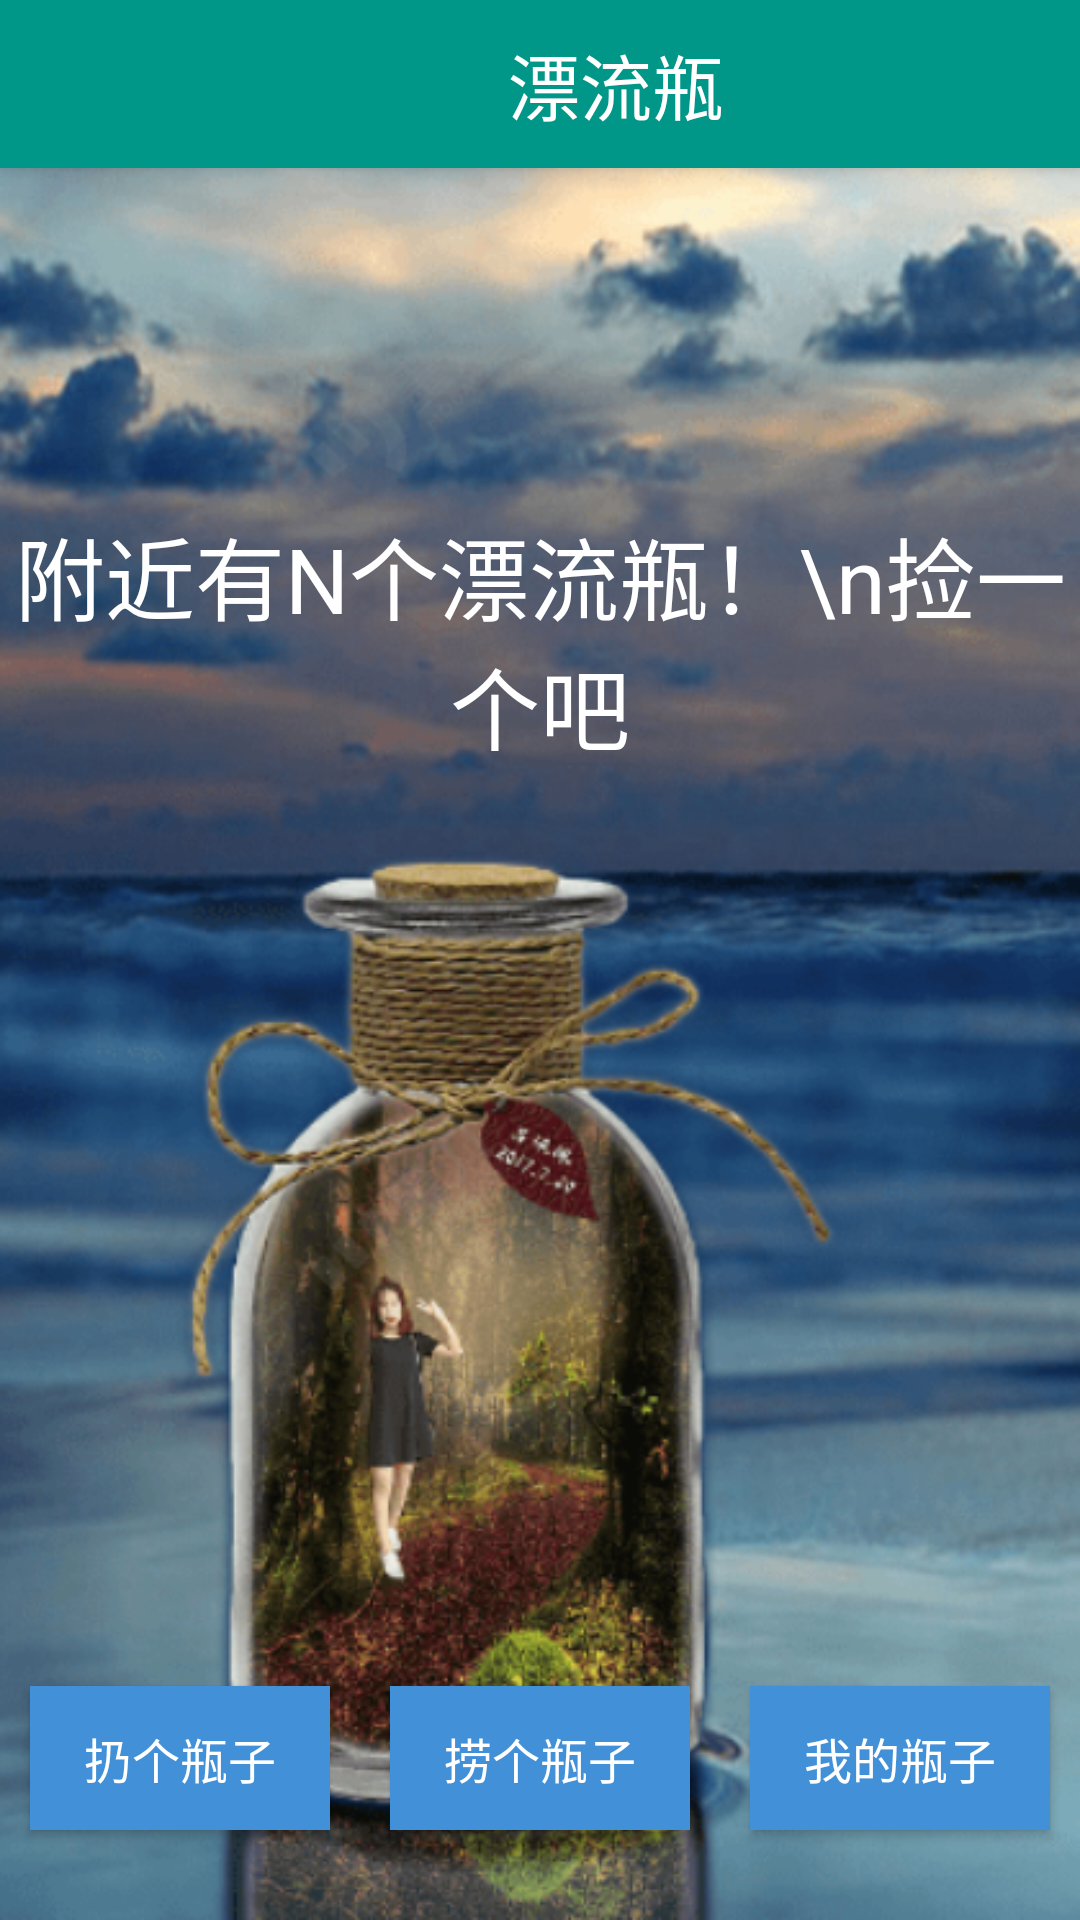

Write the Android layout XML for this screen, with the resource values it uses.
<!-- AndroidManifest.xml: application theme Theme.Wyr_TimeGarden -->
<!-- res/layout/activity_piaoliuping.xml -->
<LinearLayout xmlns:android="http://schemas.android.com/apk/res/android"
    xmlns:app="http://schemas.android.com/apk/res-auto"
    android:layout_width="match_parent"
    android:layout_height="match_parent"
    android:orientation="vertical">

    <androidx.coordinatorlayout.widget.CoordinatorLayout
        android:layout_width="match_parent"
        android:layout_height="match_parent"
        android:background="@drawable/plp">

        <com.google.android.material.appbar.AppBarLayout
            android:layout_width="match_parent"
            android:layout_height="wrap_content">

            <androidx.appcompat.widget.Toolbar
                android:id="@+id/shop_toobal"
                android:layout_width="match_parent"
                android:layout_height="?attr/actionBarSize"
                android:background="@color/green"
                android:theme="@style/ThemeOverlay.AppCompat.Dark.ActionBar"
                app:popupTheme="@style/ThemeOverlay.AppCompat.Light">

                <LinearLayout
                    android:layout_width="match_parent"
                    android:layout_height="match_parent">

                    <ImageView
                        android:id="@+id/plp_close"
                        android:layout_width="35dp"
                        android:layout_height="35dp"
                        android:layout_gravity="center"
                        android:src="@drawable/baseline_close_24" />

                    <TextView
                        android:layout_width="0dp"
                        android:layout_height="match_parent"
                        android:layout_weight="1"
                        android:layout_gravity="center"
                        android:gravity="center"
                        android:textColor="@color/white"
                        android:text="漂流瓶"
                        android:textSize="24sp"/>
                </LinearLayout>
            </androidx.appcompat.widget.Toolbar>

        </com.google.android.material.appbar.AppBarLayout>

        <LinearLayout
            android:layout_width="match_parent"
            android:layout_height="match_parent"
            android:orientation="vertical">

            <TextView
                android:layout_width="match_parent"
                android:layout_height="wrap_content"
                android:layout_marginTop="50dp"
                android:gravity="center_horizontal"
                android:paddingTop="120dp"
                android:text="附近有N个漂流瓶！\n捡一个吧"
                android:textColor="@color/white"
                android:textSize="30sp" />

            <LinearLayout
                android:layout_width="match_parent"
                android:layout_height="match_parent"
                android:orientation="horizontal"
                android:gravity="bottom">
                <Button
                    android:id="@+id/reng"
                    android:layout_width="0dp"
                    android:layout_height="wrap_content"
                    android:layout_weight="1"
                    android:textColor="@color/white"
                    android:layout_margin="10dp"
                    android:background="@color/blue_01"
                    android:textSize="16sp"
                    android:text="扔个瓶子">
                </Button>
                <Button
                    android:id="@+id/lao"
                    android:layout_width="0dp"
                    android:layout_height="wrap_content"
                    android:layout_weight="1"
                    android:textColor="@color/white"
                    android:layout_margin="10dp"
                    android:background="@color/blue_01"
                    android:textSize="16sp"
                    android:text="捞个瓶子">
                </Button>
                <Button
                    android:id="@+id/bottle"
                    android:layout_width="0dp"
                    android:layout_height="wrap_content"
                    android:layout_weight="1"
                    android:textColor="@color/white"
                    android:layout_margin="10dp"
                    android:background="@color/blue_01"
                    android:textSize="16sp"
                    android:text="我的瓶子">
                </Button>
            </LinearLayout>
        </LinearLayout>

    </androidx.coordinatorlayout.widget.CoordinatorLayout>

</LinearLayout>
<!-- resources referenced by this layout -->
<resources>
  <color name="blue_01">#4190D8</color>
  <color name="green">#009688</color>
  <color name="white">#FFFFFFFF</color>
  <!-- drawable plp: png bitmap (drawable, 580875 bytes) -->
  <style name="Theme.Wyr_TimeGarden" parent="Theme.MaterialComponents.Light.NoActionBar.Bridge">
          
          <item name="colorPrimary">@color/purple_500</item>
          <item name="colorPrimaryVariant">@color/green</item>
          <item name="colorOnPrimary">@color/white</item>
          
          <item name="colorSecondary">@color/teal_200</item>
          <item name="colorSecondaryVariant">@color/teal_700</item>
          <item name="colorOnSecondary">@color/black</item>
          
          <item name="android:statusBarColor">?attr/colorPrimaryVariant</item>
          
      </style>
  <color name="purple_500">#FF6200EE</color>
  <color name="teal_200">#FF03DAC5</color>
  <color name="teal_700">#FF018786</color>
  <color name="black">#FF000000</color>
</resources>
